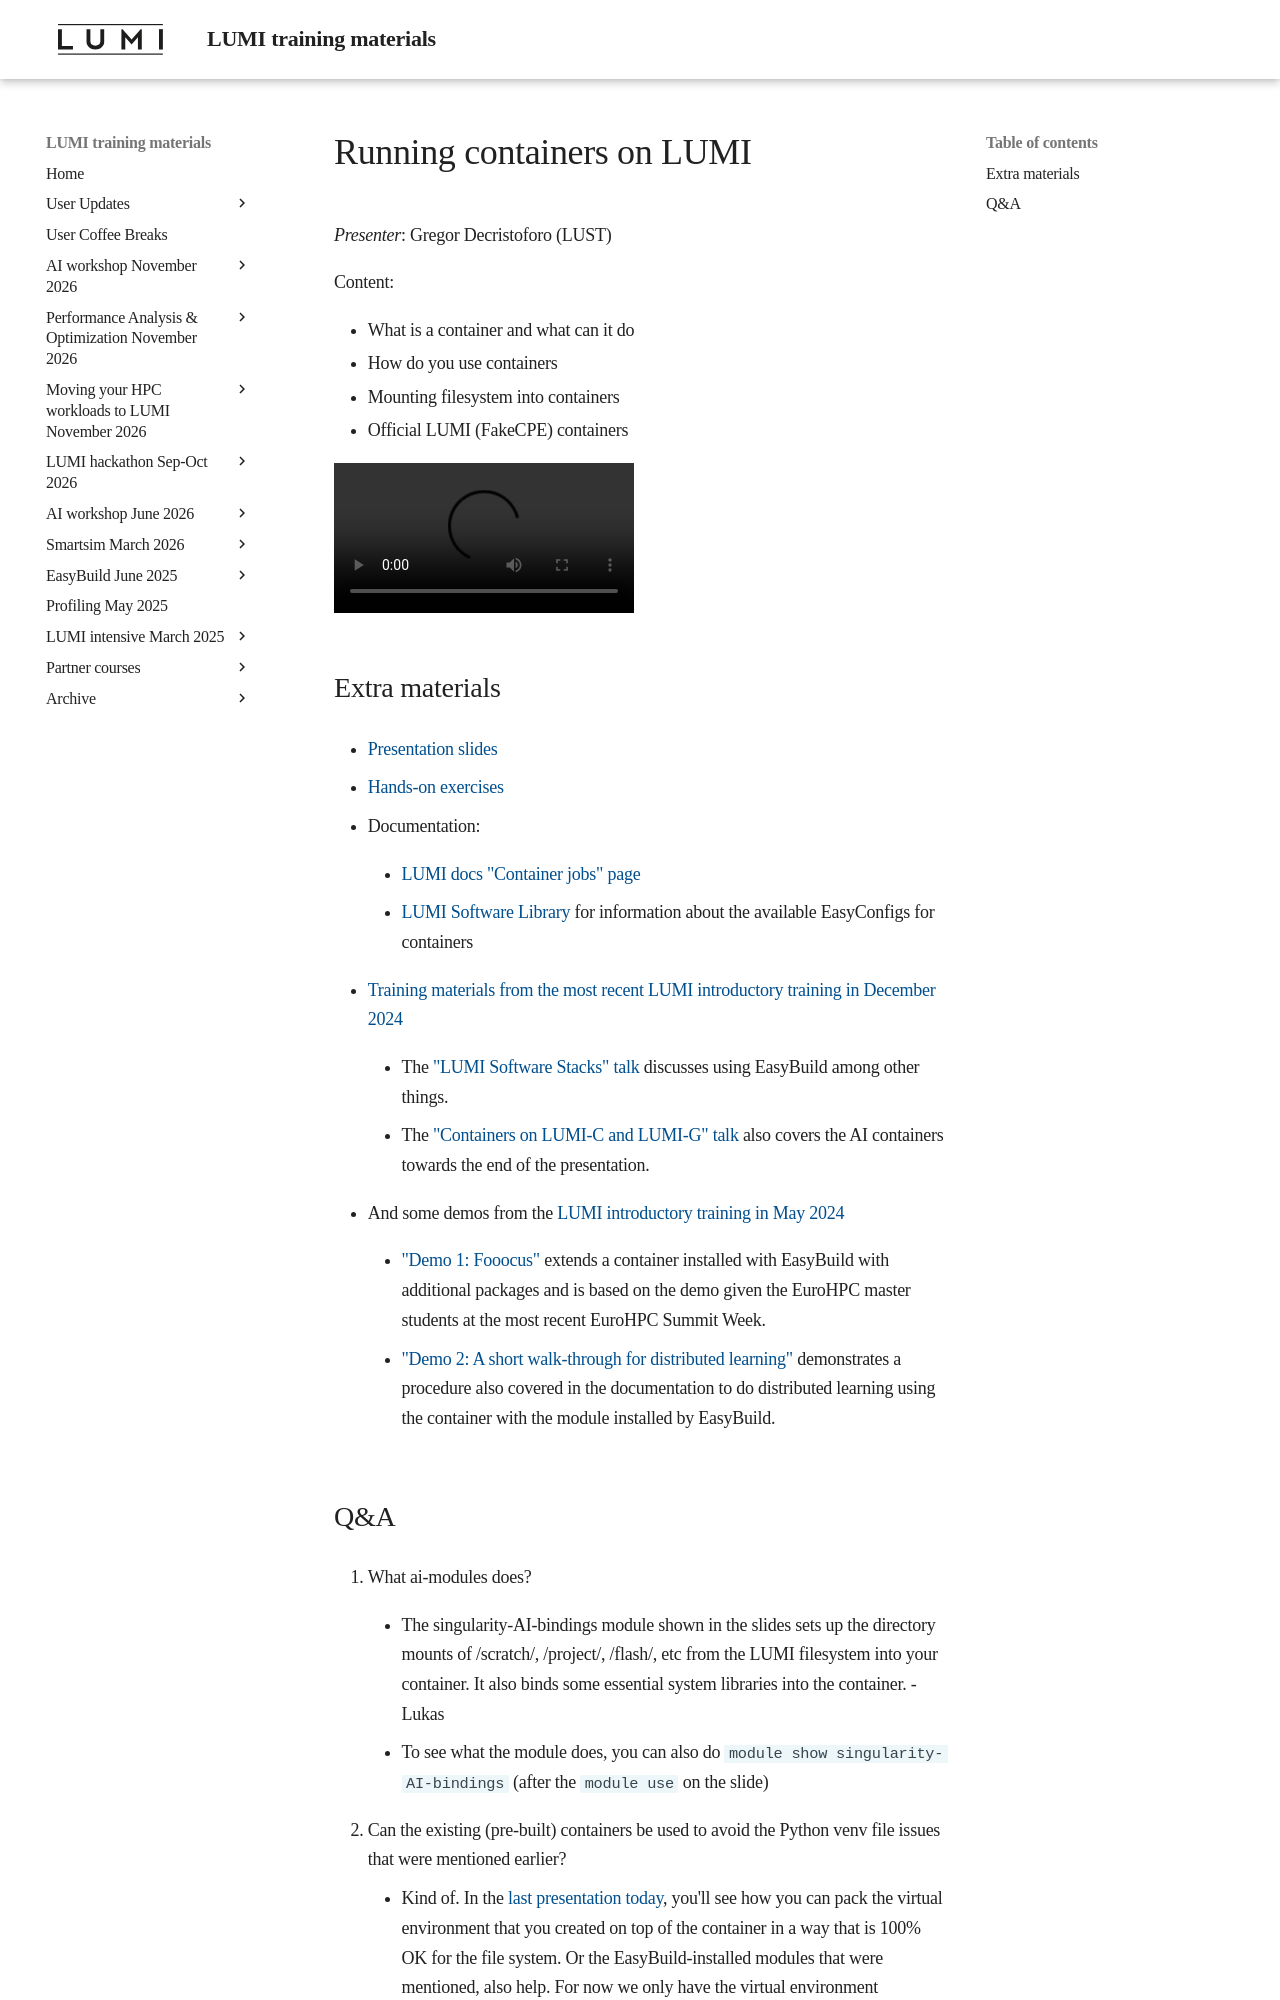

repository: Lumi-supercomputer/LUMI-training-materials · page: ai-20250204/extra_05_RunningContainers/index.html · generator: mkdocs

# Running containers on LUMI

*Presenter*: Gregor Decristoforo (LUST)

Content:

-   What is a container and what can it do
-   How do you use containers
-   Mounting filesystem into containers
-   Official LUMI (FakeCPE) containers


<!--
A video recording will follow.
-->

<video src="https://462000265.lumidata.eu/ai-20250204/recordings/05_RunningContainers.mp4" controls="controls"></video>


## Extra materials

<!--
More materials will become available during and shortly after the course
-->

-   [Presentation slides](https://462000265.lumidata.eu/ai-20250204/files/LUMI-ai-20250204-05-Running_containers_on_LUMI.pdf)

-   [Hands-on exercises](E05_RunningContainers.md)

-   Documentation:

    -   [LUMI docs "Container jobs" page](https://docs.lumi-supercomputer.eu/runjobs/scheduled-jobs/container-jobs/)

    -   [LUMI Software Library](https://lumi-supercomputer.github.io/LUMI-EasyBuild-docs/) for information about
        the available EasyConfigs for containers

-   [Training materials from the most recent LUMI introductory training in December 2024](../2day-20241210/index.md)

    -   The ["LUMI Software Stacks" talk](../2day-20241210/M05-SoftwareStacks.md)
        discusses using EasyBuild among other things.

    -   The ["Containers on LUMI-C and LUMI-G" talk](../2day-20241210/M11-Containers.md)
        also covers the AI containers towards the end of the presentation.

-   And some demos from the [LUMI introductory training in May 2024](../2day-20240502/index.md)

    -   ["Demo 1: Fooocus"](../2day-20240502/Demo1.md) 
        extends a container installed with EasyBuild with additional packages and is based on the demo given
        the EuroHPC master students at the most recent EuroHPC Summit Week.

    -   ["Demo 2: A short walk-through for distributed learning"](../2day-20240502/Demo2.md)
        demonstrates a procedure also covered in the documentation to do distributed learning using the
        container with the module installed by EasyBuild.
